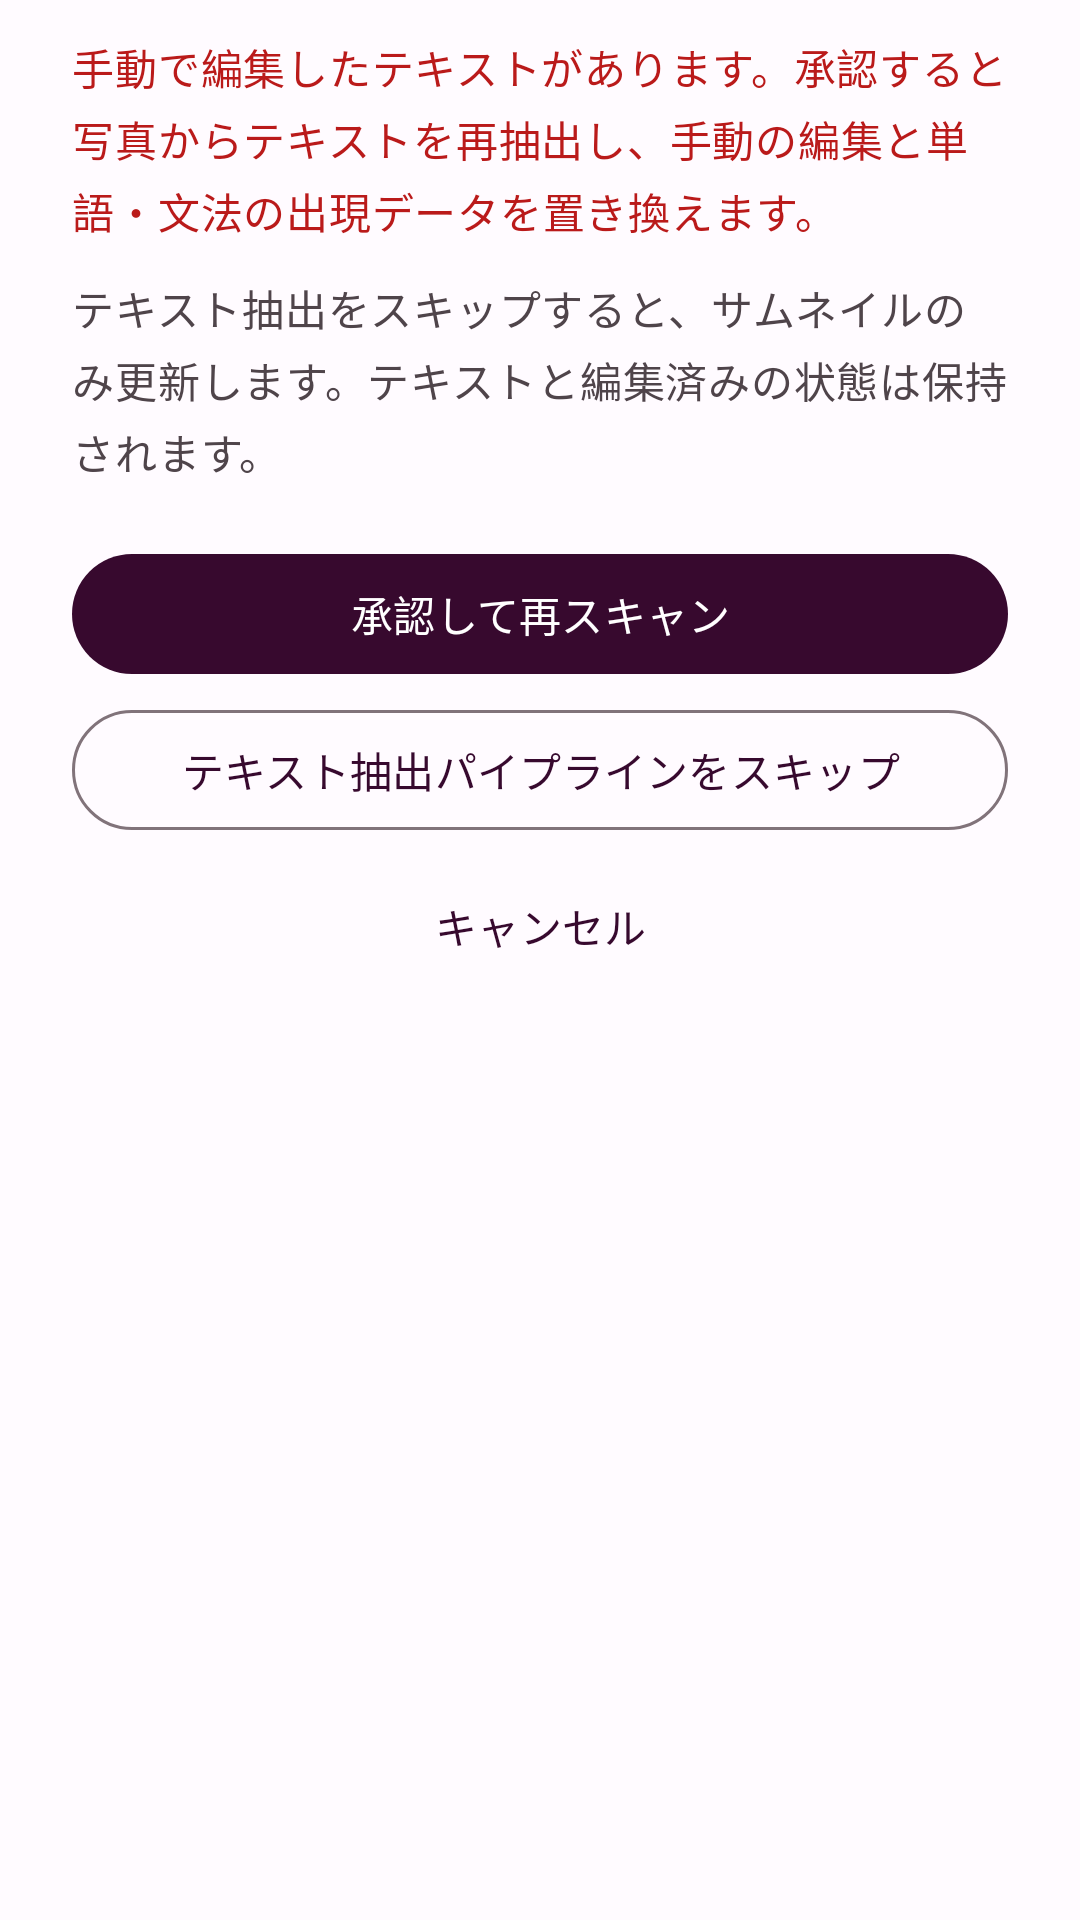

Produce the Android XML layout that renders to this screen, including the resource entries it uses.
<!-- AndroidManifest.xml: application theme Theme.AnkiDict -->
<!-- res/layout/dialog_photo_rescan.xml -->
<?xml version="1.0" encoding="utf-8"?>
<ScrollView xmlns:android="http://schemas.android.com/apk/res/android"
    android:layout_width="match_parent"
    android:layout_height="wrap_content"
    android:fillViewport="true">

    <LinearLayout
        android:layout_width="match_parent"
        android:layout_height="wrap_content"
        android:orientation="vertical"
        android:paddingStart="24dp"
        android:paddingTop="12dp"
        android:paddingEnd="24dp"
        android:paddingBottom="16dp">

        <TextView
            android:id="@+id/rescanWarningText"
            android:layout_width="match_parent"
            android:layout_height="wrap_content"
            android:text="@string/photo_rescan_warning"
            android:textAppearance="?attr/textAppearanceBodyMedium"
            android:textColor="?attr/colorError" />

        <TextView
            android:layout_width="match_parent"
            android:layout_height="wrap_content"
            android:layout_marginTop="12dp"
            android:text="@string/photo_rescan_skip_explanation"
            android:textAppearance="?attr/textAppearanceBodyMedium"
            android:textColor="?attr/colorOnSurfaceVariant" />

        <com.google.android.material.button.MaterialButton
            android:id="@+id/acceptRescanButton"
            style="@style/Widget.Material3.Button"
            android:layout_width="match_parent"
            android:layout_height="wrap_content"
            android:layout_marginTop="20dp"
            android:minHeight="48dp"
            android:text="@string/btn_accept_rescan" />

        <com.google.android.material.button.MaterialButton
            android:id="@+id/skipExtractionButton"
            style="@style/Widget.Material3.Button.OutlinedButton"
            android:layout_width="match_parent"
            android:layout_height="wrap_content"
            android:layout_marginTop="4dp"
            android:minHeight="48dp"
            android:text="@string/btn_skip_text_extraction" />

        <com.google.android.material.button.MaterialButton
            android:id="@+id/cancelRescanButton"
            style="@style/Widget.Material3.Button.TextButton"
            android:layout_width="match_parent"
            android:layout_height="wrap_content"
            android:layout_marginTop="4dp"
            android:minHeight="48dp"
            android:text="@string/btn_cancel" />
    </LinearLayout>
</ScrollView>
<!-- resources referenced by this layout -->
<resources>
  <string name="btn_accept_rescan">承認して再スキャン</string>
  <string name="btn_cancel">キャンセル</string>
  <string name="btn_skip_text_extraction">テキスト抽出パイプラインをスキップ</string>
  <string name="photo_rescan_skip_explanation">テキスト抽出をスキップすると、サムネイルのみ更新します。テキストと編集済みの状態は保持されます。</string>
  <string name="photo_rescan_warning">手動で編集したテキストがあります。承認すると写真からテキストを再抽出し、手動の編集と単語・文法の出現データを置き換えます。</string>
  <color name="md_theme_light_primary">#37092e</color>
  <color name="md_theme_light_onPrimary">#ffffff</color>
  <color name="md_theme_light_primaryContainer">#ffd7ef</color>
  <color name="md_theme_light_onPrimaryContainer">#3a0031</color>
  <color name="md_theme_light_inversePrimary">#ffade5</color>
  <color name="md_theme_light_secondary">#6f5766</color>
  <color name="md_theme_light_onSecondary">#ffffff</color>
  <color name="md_theme_light_secondaryContainer">#fadaec</color>
  <color name="md_theme_light_onSecondaryContainer">#281622</color>
  <color name="md_theme_light_tertiary">#815340</color>
  <color name="md_theme_light_onTertiary">#ffffff</color>
  <color name="md_theme_light_tertiaryContainer">#ffdbcd</color>
  <color name="md_theme_light_onTertiaryContainer">#321205</color>
  <color name="md_theme_light_error">#ba1a1a</color>
  <color name="md_theme_light_onError">#ffffff</color>
  <color name="md_theme_light_errorContainer">#ffdad6</color>
  <color name="md_theme_light_onErrorContainer">#410002</color>
  <color name="md_theme_light_background">#fffbff</color>
  <color name="md_theme_light_onBackground">#1f1a1d</color>
  <color name="md_theme_light_surface">#fffbff</color>
  <color name="md_theme_light_onSurface">#1f1a1d</color>
  <color name="md_theme_light_surfaceVariant">#efdee6</color>
  <color name="md_theme_light_onSurfaceVariant">#4f444a</color>
  <color name="md_theme_light_surfaceDim">#e1d7db</color>
  <color name="md_theme_light_surfaceBright">#fff8f9</color>
  <color name="md_theme_light_surfaceContainerLowest">#ffffff</color>
  <color name="md_theme_light_surfaceContainerLow">#fbf1f4</color>
  <color name="md_theme_light_surfaceContainer">#f6ebef</color>
  <color name="md_theme_light_surfaceContainerHigh">#f0e6e9</color>
  <color name="md_theme_light_surfaceContainerHighest">#eae0e3</color>
  <color name="md_theme_light_outline">#81737a</color>
  <color name="md_theme_light_outlineVariant">#d2c2ca</color>
  <color name="md_theme_light_inverseSurface">#342f32</color>
  <color name="md_theme_light_inverseOnSurface">#f8eef1</color>
</resources>
